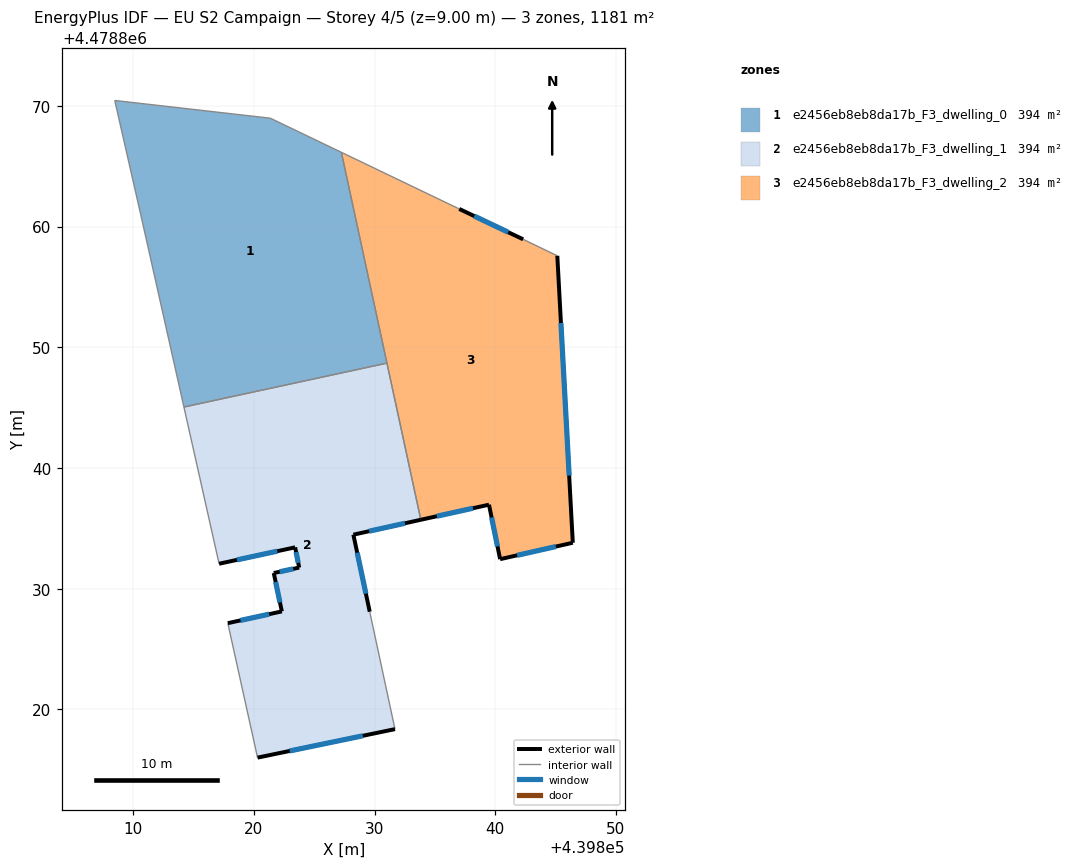
=== STOREY PLAN SPEC (per zone: floor XY polygon, exterior-wall plan segments, windows/doors) ===
zone 1: e2456eb8eb8da17b_F3_dwelling_0  (393.6 m²)
  floor: (439831.02, 4478848.69) (439827.24, 4478866.16) (439821.36, 4478868.99) (439808.47, 4478870.45) (439810.63, 4478860.96) (439814.20, 4478845.05)
  interior walls: 6
zone 2: e2456eb8eb8da17b_F3_dwelling_1  (393.6 m²)
  floor: (439831.69, 4478818.36) (439829.60, 4478828.09) (439828.24, 4478834.47) (439833.83, 4478835.71) (439831.02, 4478848.69) (439814.20, 4478845.05) (439817.11, 4478832.07) (439823.42, 4478833.42) (439823.75, 4478831.75) (439821.65, 4478831.30) (439822.32, 4478828.12) (439817.84, 4478827.14) (439820.30, 4478816.00)
  exterior wall: (439828.24, 4478834.47) – (439829.60, 4478828.09)  [6.5 m]
    window: (439828.56, 4478832.98) – (439829.28, 4478829.58)  [5.5 m²]
  exterior wall: (439831.69, 4478818.36) – (439820.30, 4478816.00)  [11.6 m]
    window: (439829.02, 4478817.81) – (439822.97, 4478816.55)  [9.9 m²]
  exterior wall: (439817.84, 4478827.14) – (439822.32, 4478828.12)  [4.6 m]
    window: (439818.89, 4478827.37) – (439821.27, 4478827.89)  [3.9 m²]
  exterior wall: (439822.32, 4478828.12) – (439821.65, 4478831.30)  [3.3 m]
    window: (439822.16, 4478828.86) – (439821.80, 4478830.55)  [2.8 m²]
  exterior wall: (439821.65, 4478831.30) – (439823.75, 4478831.75)  [2.2 m]
    window: (439822.14, 4478831.40) – (439823.26, 4478831.64)  [1.8 m²]
  exterior wall: (439823.75, 4478831.75) – (439823.42, 4478833.42)  [1.7 m]
    window: (439823.67, 4478832.14) – (439823.50, 4478833.03)  [1.5 m²]
  exterior wall: (439823.42, 4478833.42) – (439817.11, 4478832.07)  [6.4 m]
    window: (439821.94, 4478833.11) – (439818.59, 4478832.38)  [5.5 m²]
  exterior wall: (439833.83, 4478835.71) – (439828.24, 4478834.47)  [5.7 m]
    window: (439832.52, 4478835.42) – (439829.55, 4478834.76)  [4.9 m²]
  interior walls: 5
zone 3: e2456eb8eb8da17b_F3_dwelling_2  (393.6 m²)
  floor: (439846.42, 4478833.80) (439845.14, 4478857.58) (439842.31, 4478858.95) (439837.02, 4478861.47) (439827.24, 4478866.16) (439833.83, 4478835.71) (439839.48, 4478836.96) (439840.40, 4478832.44)
  exterior wall: (439845.14, 4478857.58) – (439846.42, 4478833.80)  [23.8 m]
    window: (439845.44, 4478852.01) – (439846.12, 4478839.37)  [20.2 m²]
  exterior wall: (439846.42, 4478833.80) – (439840.40, 4478832.44)  [6.2 m]
    window: (439845.01, 4478833.49) – (439841.81, 4478832.76)  [5.2 m²]
  exterior wall: (439840.40, 4478832.44) – (439839.48, 4478836.96)  [4.6 m]
    window: (439840.19, 4478833.50) – (439839.70, 4478835.90)  [3.9 m²]
  exterior wall: (439839.48, 4478836.96) – (439833.83, 4478835.71)  [5.8 m]
    window: (439838.16, 4478836.67) – (439835.15, 4478836.00)  [4.9 m²]
  exterior wall: (439837.02, 4478861.47) – (439842.31, 4478858.95)  [5.9 m]
    window: (439838.26, 4478860.88) – (439841.07, 4478859.54)  [5.0 m²]
  interior walls: 4

=== DERIVED (storey summary) ===
Building: EU S2 Campaign
Storey: 4 of 5  (floor level z = 9.00 m)
Storey gross floor area: 1180.9 m²
Zones on this storey: 3
  - e2456eb8eb8da17b_F3_dwelling_0: floor 393.6 m²
  - e2456eb8eb8da17b_F3_dwelling_1: floor 393.6 m²; exterior wall 42.0 m (126.1 m²); 8 window(s) 35.6 m²; WWR 28.3%
  - e2456eb8eb8da17b_F3_dwelling_2: floor 393.6 m²; exterior wall 46.2 m (138.7 m²); 5 window(s) 39.2 m²; WWR 28.3%
Zone adjacency (shared interzone walls):
  - e2456eb8eb8da17b_F3_dwelling_0 ↔ e2456eb8eb8da17b_F3_dwelling_1
  - e2456eb8eb8da17b_F3_dwelling_0 ↔ e2456eb8eb8da17b_F3_dwelling_2
  - e2456eb8eb8da17b_F3_dwelling_1 ↔ e2456eb8eb8da17b_F3_dwelling_2